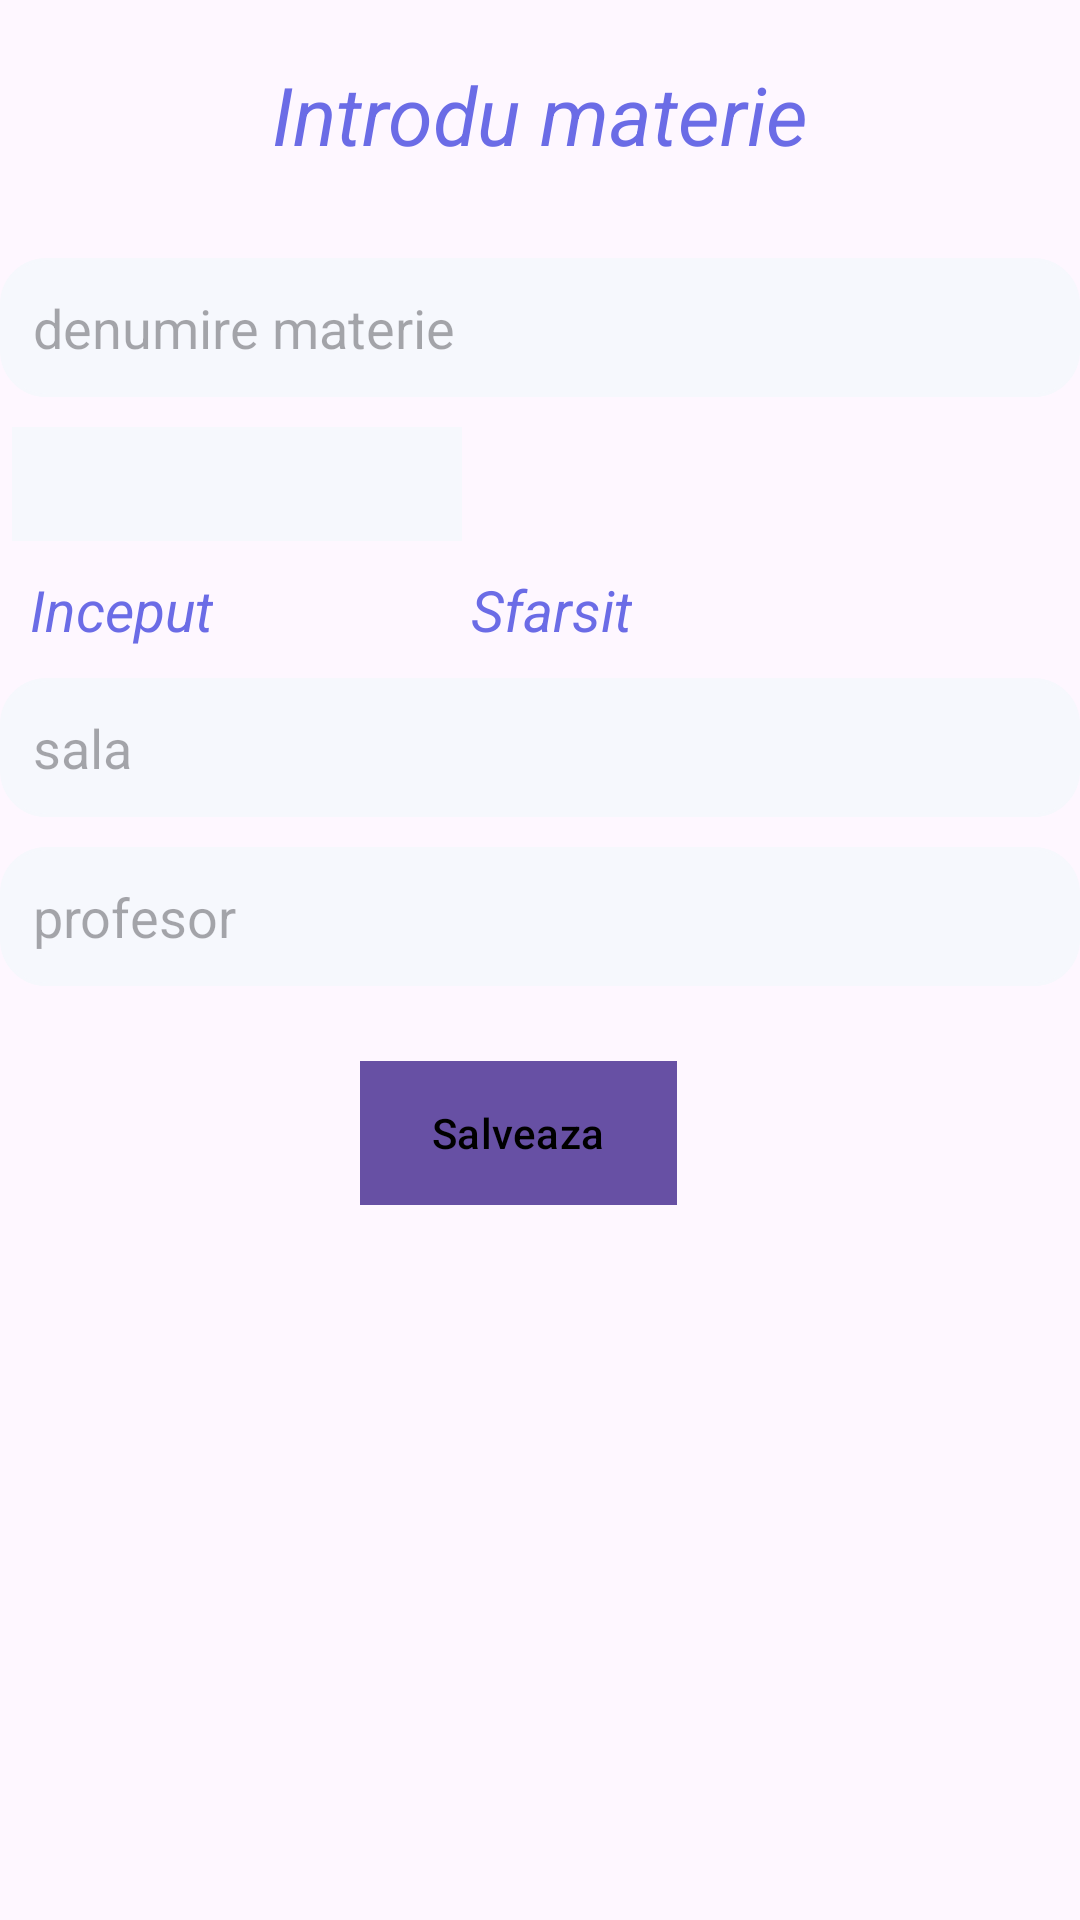

The Android layout XML behind this screen, and the referenced resources:
<!-- AndroidManifest.xml: application theme Theme.Material3.Light -->
<!-- res/layout/alertdialog_add_materie_orar.xml -->
<?xml version="1.0" encoding="utf-8"?>
<LinearLayout xmlns:android="http://schemas.android.com/apk/res/android"
    android:layout_width="350dp"
    android:layout_height="wrap_content"
    android:orientation="vertical">

    <TextView
        android:id="@+id/txtTitle"
        android:layout_width="match_parent"
        android:layout_height="wrap_content"
        android:layout_margin="20dp"
        android:gravity="center"
        android:text="@string/introdu_materie"
        android:textColor="@color/lavander"
        android:textSize="27sp"
        android:textStyle="italic" />


    <EditText
        android:id="@+id/edtMaterie"
        android:layout_width="match_parent"
        android:layout_height="wrap_content"
        android:layout_marginTop="10dp"
        android:background="@drawable/border"
        android:hint="denumire materie"
        android:inputType="text"
        android:padding="11dp" />

    <Spinner
        android:id="@+id/spinnerZiSapt"
        android:layout_width="150dp"
        android:layout_height="38dp"
        android:layout_marginStart="4dp"
        android:layout_marginTop="10dp"
        android:background="#F6F8FD"
         />

    <LinearLayout
        android:layout_width="match_parent"
        android:layout_height="wrap_content"
        android:layout_marginTop="10dp"
        android:orientation="horizontal">

        <TextView
            android:id="@+id/txtOraInceput"
            android:layout_width="wrap_content"
            android:layout_height="wrap_content"
            android:layout_marginStart="10dp"
            android:text="Inceput"
            android:textColor="@color/lavander"
            android:textSize="19sp"
            android:textStyle="italic" />

        <TextView
            android:id="@+id/oraAleasaInceput"
            android:layout_width="wrap_content"
            android:layout_height="wrap_content"
            android:layout_marginStart="6dp"
            android:textColor="#4CAF50"
            android:textSize="19sp"
            android:background="#F6F8FD"
            android:textStyle="italic" />

        <TextView
            android:id="@+id/txtOraSfarsit"
            android:layout_width="wrap_content"
            android:layout_height="wrap_content"
            android:layout_marginStart="80dp"
            android:text="Sfarsit"
            android:textColor="@color/lavander"
            android:textSize="19sp"
            android:textStyle="italic" />

        <TextView
            android:id="@+id/oraAleasaSfarsit"
            android:layout_width="wrap_content"
            android:layout_height="wrap_content"
            android:layout_marginStart="6dp"
            android:textColor="#FF5722"
            android:background="#F6F8FD"
            android:textSize="19sp"
            android:textStyle="italic" />
    </LinearLayout>


    <EditText
        android:id="@+id/edtSala"
        android:layout_width="match_parent"
        android:layout_height="wrap_content"
        android:layout_marginTop="10dp"
        android:background="@drawable/border"
        android:hint="sala"
        android:inputType="text"
        android:padding="11dp" />

    <EditText
        android:id="@+id/edtProfesor"
        android:layout_width="match_parent"
        android:layout_height="wrap_content"
        android:layout_marginTop="10dp"
        android:background="@drawable/border"
        android:hint="profesor"
        android:inputType="text"
        android:padding="11dp" />

    <Button
        android:id="@+id/btn_saveMaterie"
        android:layout_width="wrap_content"
        android:layout_height="wrap_content"
        android:layout_marginStart="120dp"
        android:layout_marginTop="25dp"
        android:layout_marginBottom="20dp"
        android:background="@color/white"
        android:text="Salveaza"
        android:textColor="@color/black" />
</LinearLayout>
<!-- resources referenced by this layout -->
<resources>
  <color name="black">#FF000000</color>
  <color name="lavander">#6B6CE6</color>
  <color name="white">#FFFFFFFF</color>
  <!-- drawable border (drawable) -->
  <?xml version="1.0" encoding="utf-8"?>
  <shape xmlns:android="http://schemas.android.com/apk/res/android">
  
      
      <solid android:color="#F6F8FD"/>
  
      
      <stroke android:width="1dp" android:color="#F6F8FD"/>
  
      
      <corners android:radius="15dp"/>
  
  </shape>
  <string name="introdu_materie">Introdu materie</string>
</resources>
